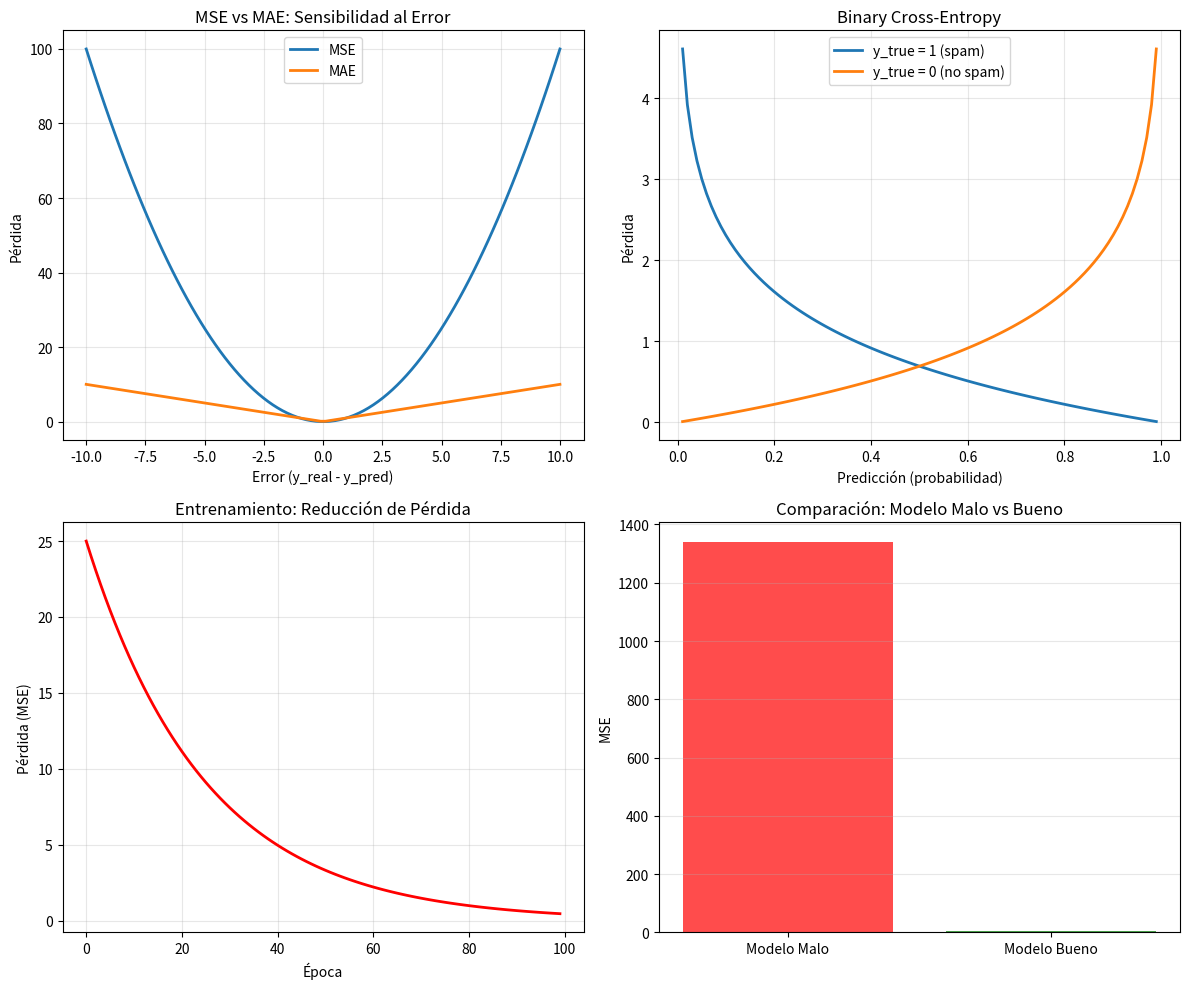

Write the Python code that produced this figure.
import numpy as np
import matplotlib.pyplot as plt

# ============================================
# 1. FUNCIONES DE PÉRDIDA IMPLEMENTADAS
# ============================================

def mse_loss(y_true, y_pred):
    """Mean Squared Error - Para regresión"""
    return np.mean((y_true - y_pred) ** 2)

def mae_loss(y_true, y_pred):
    """Mean Absolute Error - Para regresión"""
    return np.mean(np.abs(y_true - y_pred))

def binary_crossentropy(y_true, y_pred):
    """Binary Cross-Entropy - Para clasificación binaria"""
    # Clip para evitar log(0)
    y_pred = np.clip(y_pred, 1e-7, 1 - 1e-7)
    return -np.mean(y_true * np.log(y_pred) + (1 - y_true) * np.log(1 - y_pred))

# ============================================
# 2. EJEMPLO PRÁCTICO: REGRESIÓN
# ============================================

print("=" * 50)
print("EJEMPLO 1: PREDICCIÓN DE PRECIOS DE CASAS")
print("=" * 50)

# Valores reales (en miles de dólares)
precios_reales = np.array([200, 250, 180, 300, 220])
print(f"Precios reales: {precios_reales}")

# Modelo malo
predicciones_malas = np.array([150, 280, 160, 250, 200])
print(f"Predicciones malas: {predicciones_malas}")
print(f"MSE (modelo malo): {mse_loss(precios_reales, predicciones_malas):.2f}")
print(f"MAE (modelo malo): {mae_loss(precios_reales, predicciones_malas):.2f}")

# Modelo bueno
predicciones_buenas = np.array([198, 252, 182, 298, 218])
print(f"\nPredicciones buenas: {predicciones_buenas}")
print(f"MSE (modelo bueno): {mse_loss(precios_reales, predicciones_buenas):.2f}")
print(f"MAE (modelo bueno): {mae_loss(precios_reales, predicciones_buenas):.2f}")

# ============================================
# 3. EJEMPLO PRÁCTICO: CLASIFICACIÓN
# ============================================

print("\n" + "=" * 50)
print("EJEMPLO 2: CLASIFICACIÓN DE SPAM")
print("=" * 50)

# 1 = spam, 0 = no spam
emails_reales = np.array([1, 0, 1, 1, 0])
print(f"Etiquetas reales: {emails_reales}")

# Probabilidades predichas
modelo_malo = np.array([0.4, 0.6, 0.3, 0.5, 0.7])
print(f"Predicciones malas: {modelo_malo}")
print(f"BCE (modelo malo): {binary_crossentropy(emails_reales, modelo_malo):.3f}")

modelo_bueno = np.array([0.95, 0.05, 0.92, 0.88, 0.08])
print(f"\nPredicciones buenas: {modelo_bueno}")
print(f"BCE (modelo bueno): {binary_crossentropy(emails_reales, modelo_bueno):.3f}")

# ============================================
# 4. VISUALIZACIÓN: EFECTO DEL ERROR
# ============================================

print("\n" + "=" * 50)
print("GENERANDO GRÁFICAS...")
print("=" * 50)

fig, axes = plt.subplots(2, 2, figsize=(12, 10))

# Gráfica 1: Comparación MSE vs MAE
errores = np.linspace(-10, 10, 100)
mse_values = errores ** 2
mae_values = np.abs(errores)

axes[0, 0].plot(errores, mse_values, label='MSE', linewidth=2)
axes[0, 0].plot(errores, mae_values, label='MAE', linewidth=2)
axes[0, 0].set_xlabel('Error (y_real - y_pred)')
axes[0, 0].set_ylabel('Pérdida')
axes[0, 0].set_title('MSE vs MAE: Sensibilidad al Error')
axes[0, 0].legend()
axes[0, 0].grid(True, alpha=0.3)

# Gráfica 2: Binary Cross-Entropy
y_pred_range = np.linspace(0.01, 0.99, 100)
bce_y1 = -np.log(y_pred_range)  # Cuando y_true = 1
bce_y0 = -np.log(1 - y_pred_range)  # Cuando y_true = 0

axes[0, 1].plot(y_pred_range, bce_y1, label='y_true = 1 (spam)', linewidth=2)
axes[0, 1].plot(y_pred_range, bce_y0, label='y_true = 0 (no spam)', linewidth=2)
axes[0, 1].set_xlabel('Predicción (probabilidad)')
axes[0, 1].set_ylabel('Pérdida')
axes[0, 1].set_title('Binary Cross-Entropy')
axes[0, 1].legend()
axes[0, 1].grid(True, alpha=0.3)

# Gráfica 3: Simulación de entrenamiento
epochs = 100
learning_rate = 0.01

# Simulación simple de descenso de gradiente
loss_history = []
weight = 5.0  # Peso inicial
target = 10.0  # Objetivo

for epoch in range(epochs):
    prediction = weight
    loss = (target - prediction) ** 2
    loss_history.append(loss)
    
    # Gradient descent
    gradient = -2 * (target - prediction)
    weight = weight - learning_rate * gradient

axes[1, 0].plot(loss_history, linewidth=2, color='red')
axes[1, 0].set_xlabel('Época')
axes[1, 0].set_ylabel('Pérdida (MSE)')
axes[1, 0].set_title('Entrenamiento: Reducción de Pérdida')
axes[1, 0].grid(True, alpha=0.3)

# Gráfica 4: Comparación final
x = ['Modelo Malo', 'Modelo Bueno']
mse_comparison = [
    mse_loss(precios_reales, predicciones_malas),
    mse_loss(precios_reales, predicciones_buenas)
]

axes[1, 1].bar(x, mse_comparison, color=['red', 'green'], alpha=0.7)
axes[1, 1].set_ylabel('MSE')
axes[1, 1].set_title('Comparación: Modelo Malo vs Bueno')
axes[1, 1].grid(True, alpha=0.3, axis='y')

plt.tight_layout()
plt.savefig('loss_functions_demo.png', dpi=300, bbox_inches='tight')
print("✅ Gráfica guardada como 'loss_functions_demo.png'")

plt.show()

# ============================================
# 5. RESUMEN CONCEPTUAL
# ============================================

print("\n" + "=" * 50)
print("RESUMEN")
print("=" * 50)
print("""
┌─────────────────────────────────────────────┐
│ FUNCIÓN DE PÉRDIDA                          │
├─────────────────────────────────────────────┤
│ ¿Qué es?                                    │
│ → Métrica que mide qué tan mal predice     │
│                                             │
│ ¿Para qué sirve?                            │
│ → Guiar el ajuste de pesos del modelo      │
│                                             │
│ Tipos principales:                          │
│ • MSE/MAE → Regresión                      │
│ • Cross-Entropy → Clasificación            │
│                                             │
│ Proceso:                                    │
│ 1. Predicción                              │
│ 2. Calcular pérdida                        │
│ 3. Backpropagation (calcular gradientes)   │
│ 4. Ajustar pesos                           │
│ 5. Repetir hasta convergencia              │
└─────────────────────────────────────────────┘
""")